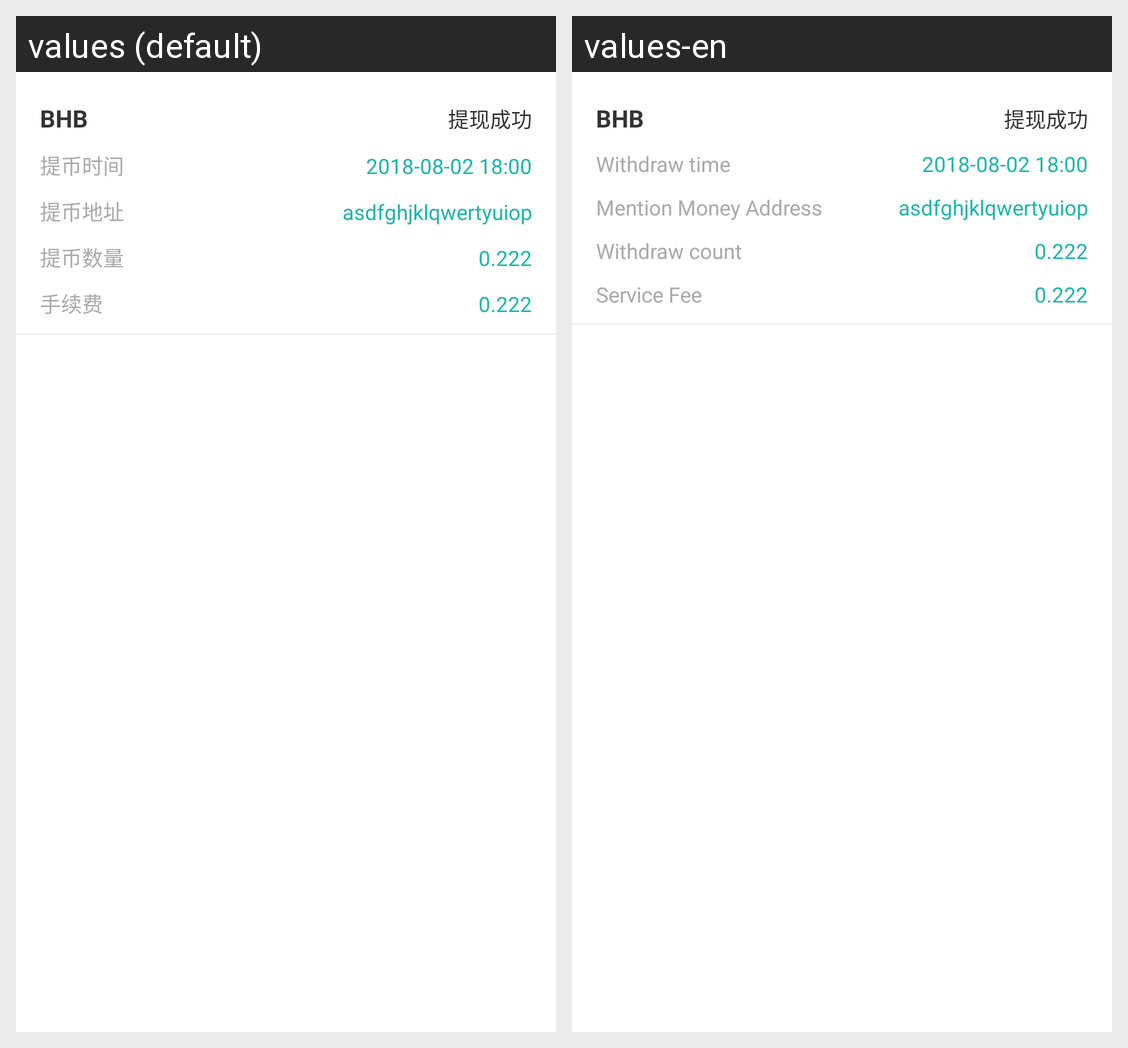

Strings drawn on this Android screen and how each of the app's shown locales translates them:
Android screen res/layout/adapter_tibi.xml rendered under 2 locales, left to right: values (default), values-en. Device: Nexus 5 (rendered at 1080×1920; each locale shown at half size, 540×960, under a caption strip naming it); theme AppThemeDay.
Strings drawn on this screen, with the default value and each locale's value (text and hints the layout hard-codes, and strings that could not be matched under every locale, appear in the picture but are not listed):

withdrawTime
  values: 提币时间
  values-en: Withdraw time

mentionMoneyAddress
  values: 提币地址
  values-en: Mention Money Address

withdrawCount
  values: 提币数量
  values-en: Withdraw count

service_fee
  values: 手续费
  values-en: Service Fee
